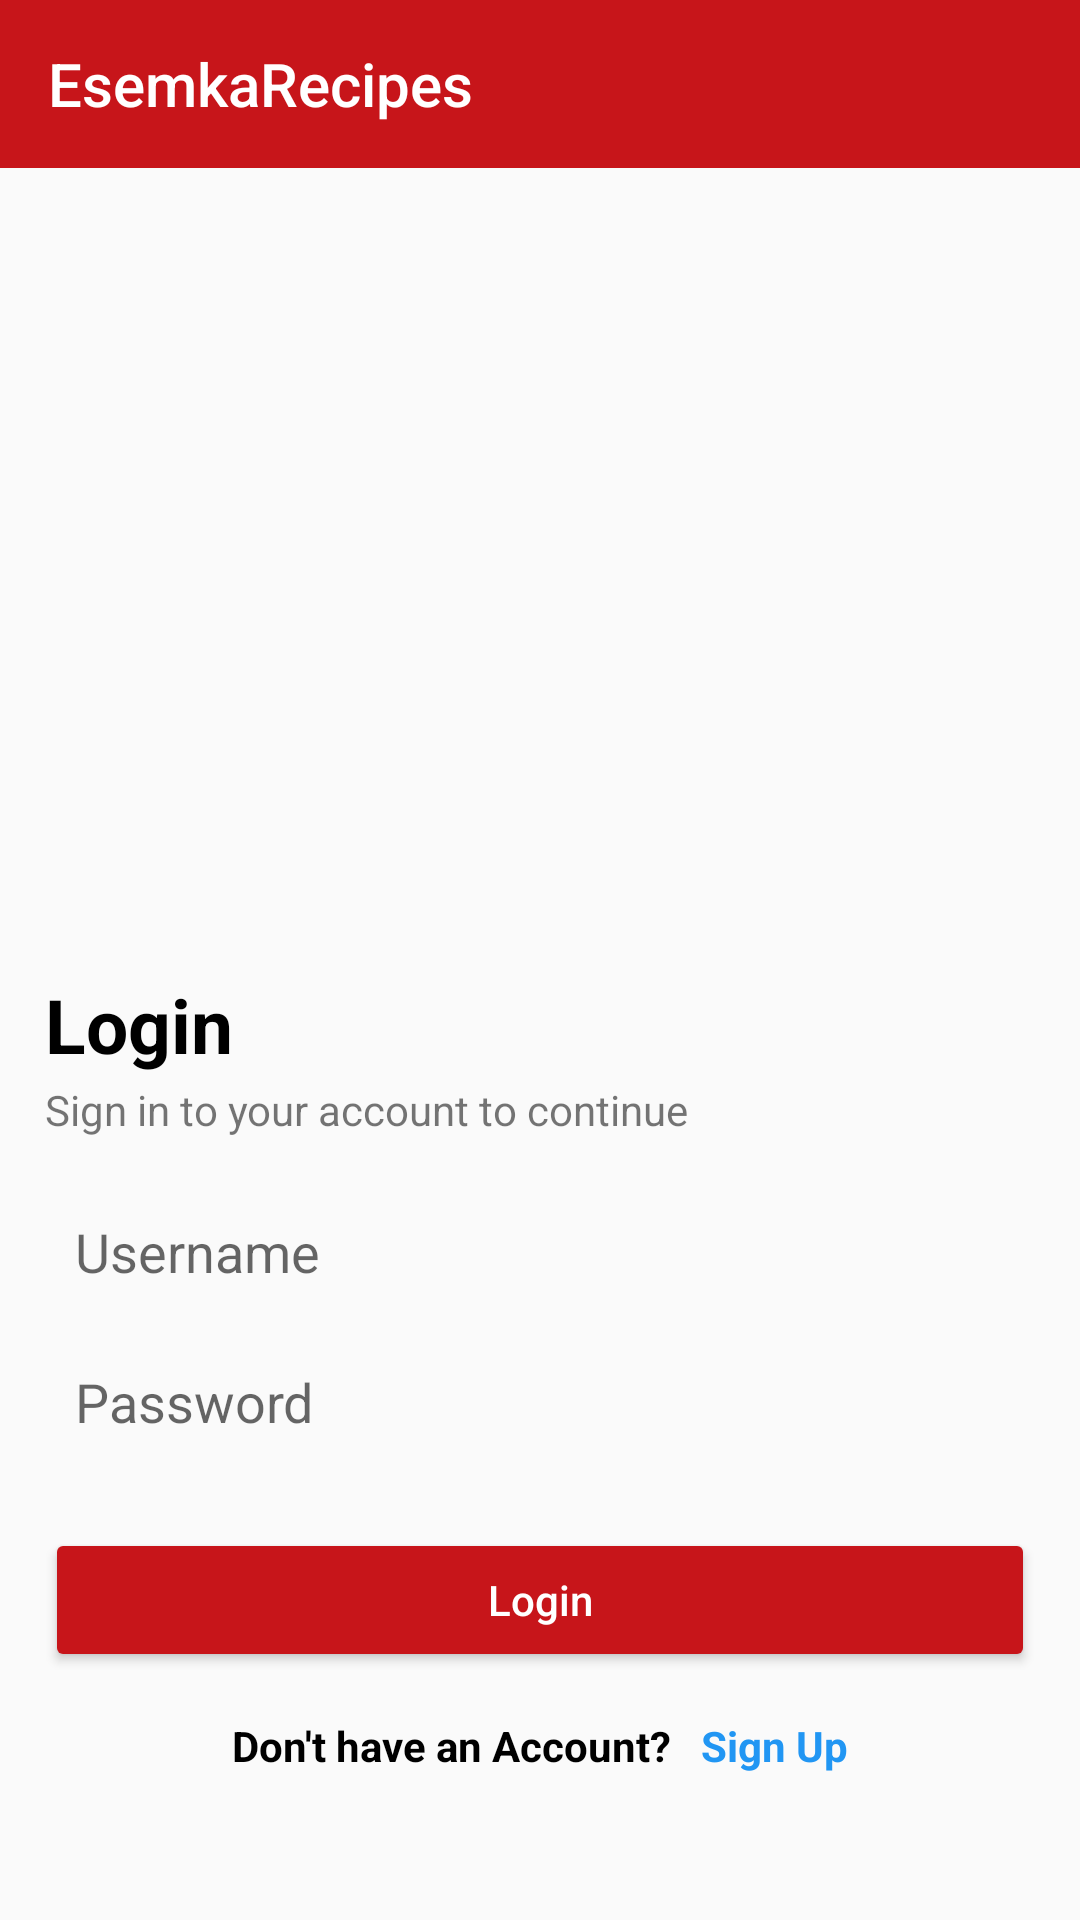

Layout XML and referenced resources for this Android screen:
<!-- AndroidManifest.xml: application theme Theme.EsemkaReceipt -->
<!-- res/layout/activity_main.xml -->
<?xml version="1.0" encoding="utf-8"?>
<LinearLayout xmlns:android="http://schemas.android.com/apk/res/android"
    xmlns:app="http://schemas.android.com/apk/res-auto"
    xmlns:tools="http://schemas.android.com/tools"
    android:id="@+id/main"
    android:orientation="vertical"
    android:layout_width="match_parent"
    android:layout_height="match_parent"
    tools:context=".MainActivity">

    <androidx.appcompat.widget.Toolbar
        android:layout_width="match_parent"
        android:layout_height="wrap_content"
        android:background="@color/red"
        app:layout_constraintEnd_toEndOf="parent"
        app:layout_constraintStart_toStartOf="parent"
        app:layout_constraintTop_toTopOf="parent"
        app:title="EsemkaRecipes"
        app:titleTextColor="@color/white" />

    <LinearLayout
        android:padding="15dp"
        android:layout_width="match_parent"
        android:layout_height="match_parent"
        android:orientation="vertical"
        android:gravity="center_vertical">

        <androidx.appcompat.widget.AppCompatImageView
            android:layout_gravity="center"
            android:layout_width="200dp"
            android:layout_height="200dp"
            app:srcCompat="@drawable/auth"
            android:layout_marginBottom="20dp"/>

        <androidx.appcompat.widget.AppCompatTextView
            android:layout_marginBottom="2dp"
            android:id="@+id/login_tv"
            android:layout_width="wrap_content"
            android:layout_height="wrap_content"
            android:text="Login"
            android:textColor="@color/black"
            android:textSize="25dp"
            android:textStyle="bold"/>

        <androidx.appcompat.widget.AppCompatTextView
            android:layout_width="wrap_content"
            android:layout_height="wrap_content"
            android:text="Sign in to your account to continue"
            android:layout_marginBottom="20dp"/>

        <androidx.appcompat.widget.AppCompatEditText
            android:id="@+id/login_username"
            android:padding="10dp"
            android:layout_width="match_parent"
            android:hint="Username"
            android:layout_height="40dp"
            android:background="@drawable/bordered_et"
            android:layout_marginBottom="10dp"/>

        <androidx.appcompat.widget.AppCompatEditText
            android:id="@+id/login_pass"
            android:padding="10dp"
            android:inputType="textPassword"
            android:layout_width="match_parent"
            android:hint="Password"
            android:layout_height="40dp"
            android:background="@drawable/bordered_et"
            android:layout_marginBottom="20dp"/>

        <androidx.appcompat.widget.AppCompatButton
            android:id="@+id/login_btn"
            android:layout_width="match_parent"
            android:layout_height="wrap_content"
            android:text="Login"
            android:textAllCaps="false"
            android:textColor="@color/white"
            android:backgroundTint="@color/red"
            android:layout_marginBottom="15dp"/>

        <LinearLayout
            android:layout_width="match_parent"
            android:layout_height="wrap_content"
            android:orientation="horizontal"
            android:gravity="center">

            <TextView
                android:layout_width="wrap_content"
                android:layout_height="wrap_content"
                android:text="Don't have an Account?"
                android:textColor="@color/black"
                android:textStyle="bold"
                android:layout_marginRight="10dp"/>

            <TextView
                android:id="@+id/login_signup"
                android:layout_width="wrap_content"
                android:layout_height="wrap_content"
                android:text="Sign Up"
                android:textStyle="bold"
                android:textColor="#2196F3"/>
        </LinearLayout>
    </LinearLayout>

</LinearLayout>
<!-- resources referenced by this layout -->
<resources>
  <color name="black">#000000</color>
  <color name="red">#C7151A</color>
  <color name="white">#FFFFFFFF</color>
  <style name="Theme.EsemkaReceipt" parent="Base.Theme.EsemkaReceipt" />
  <style name="Base.Theme.EsemkaReceipt" parent="Theme.AppCompat.DayNight.NoActionBar">
          
          
          <item name="android:statusBarColor">@color/red</item>
          <item name="textAllCaps">false</item>
          <item name="android:textAllCaps">false</item>
      </style>
</resources>
